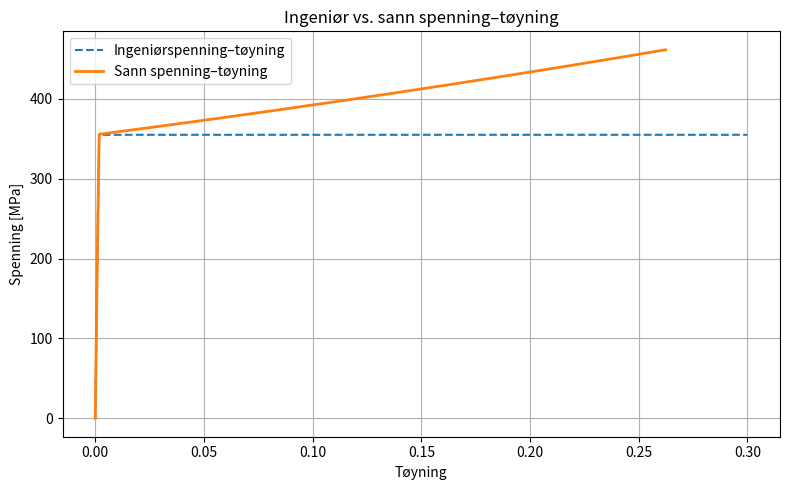

Write the Python code that produced this figure.
import numpy as np
import matplotlib.pyplot as plt

# Eksempel: Lineær elastisk + flyt
E = 210e9              # Elastisitetsmodul [Pa]
sigma_y = 355e6        # Flytegrense [Pa]
strain_y = sigma_y / E # Tøyning ved flyt

# Ingeniør-tøyning
strain_eng = np.linspace(0, 0.3, 500)
sigma_eng = np.where(strain_eng <= strain_y,
                     E * strain_eng,
                     sigma_y)  # Idealplastisk flyt

# Sann spenning og tøyning
strain_true = np.log(1 + strain_eng)
sigma_true = sigma_eng * (1 + strain_eng)

# Plot
plt.figure(figsize=(8,5))
plt.plot(strain_eng, sigma_eng / 1e6, label="Ingeniørspenning–tøyning", linestyle='--')
plt.plot(strain_true, sigma_true / 1e6, label="Sann spenning–tøyning", linewidth=2)
plt.xlabel("Tøyning")
plt.ylabel("Spenning [MPa]")
plt.title("Ingeniør vs. sann spenning–tøyning")
plt.grid()
plt.legend()
plt.tight_layout()
plt.show()
